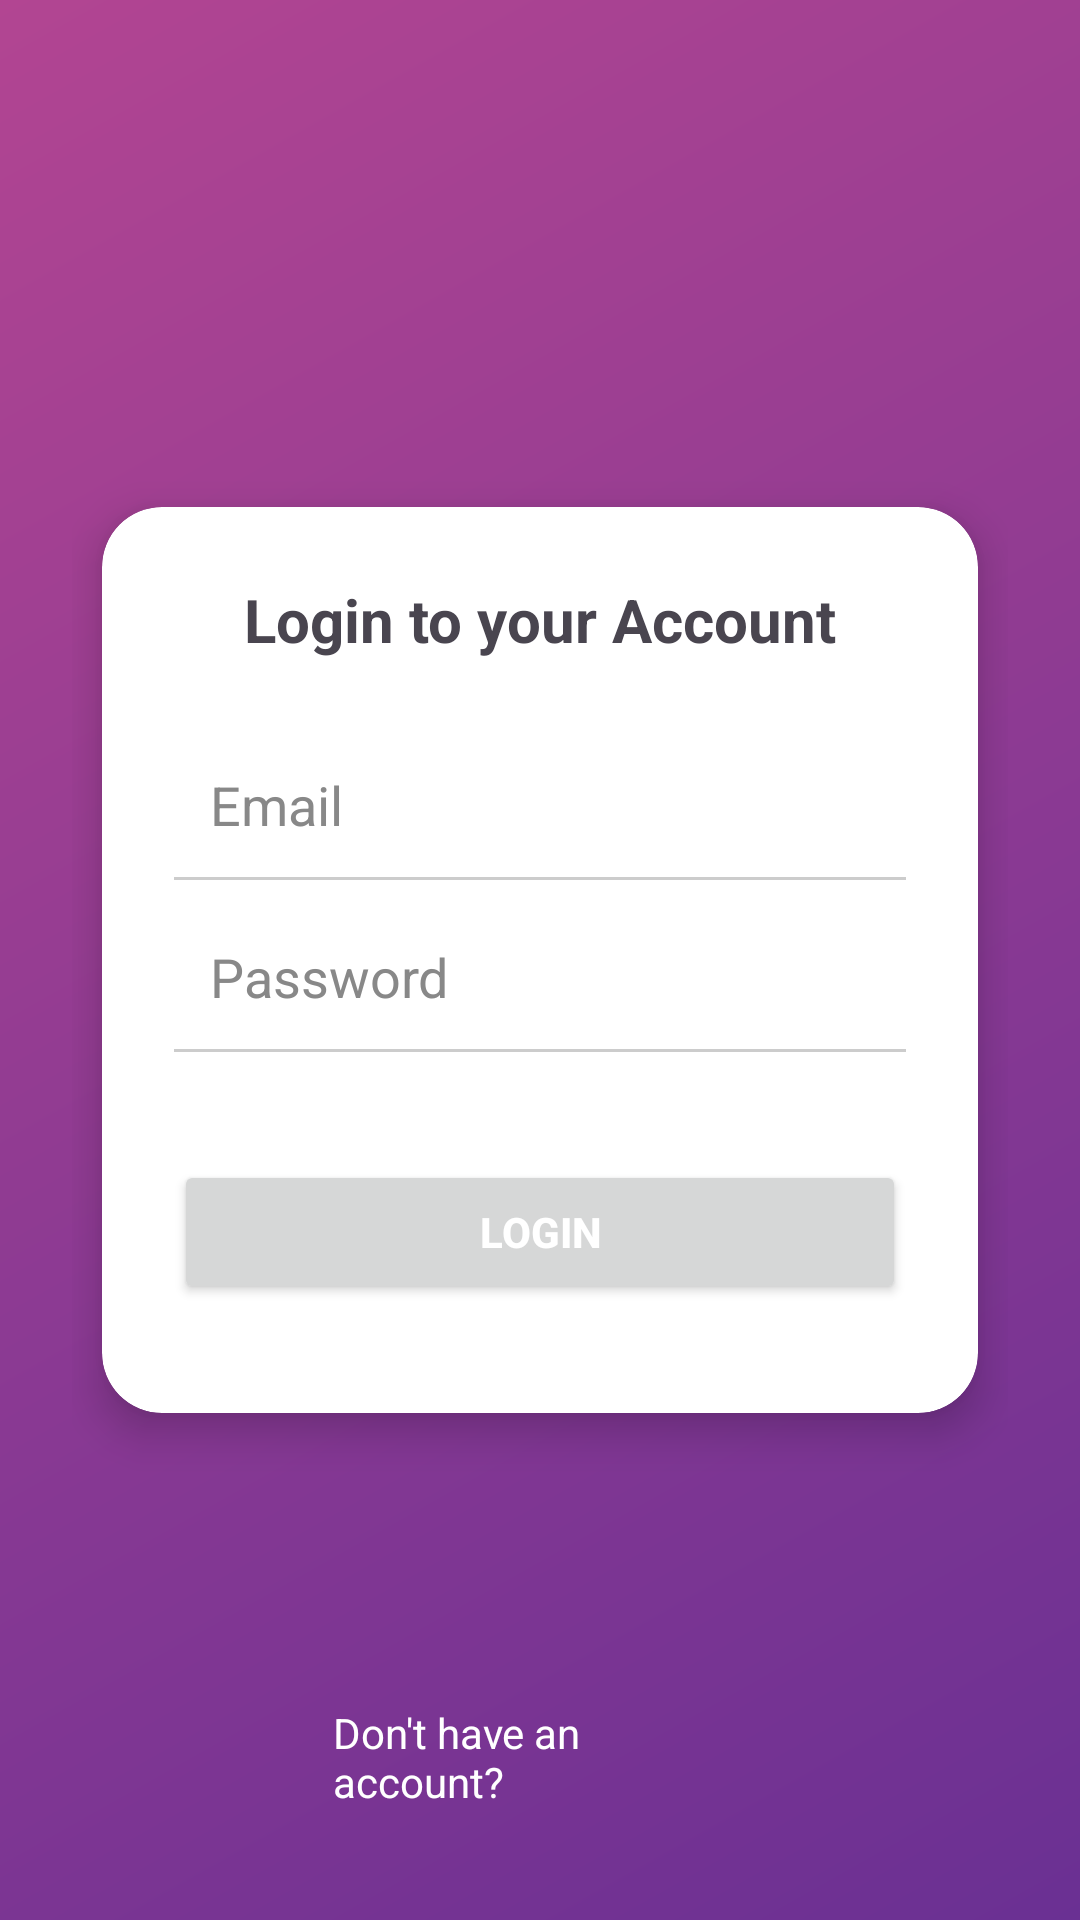

Android layout source for this screen:
<!-- AndroidManifest.xml: application theme Theme.WORKSPACE_BOOKING_APP -->
<!-- res/layout/activity_login_new.xml -->
<?xml version="1.0" encoding="utf-8"?>
<RelativeLayout
    xmlns:android="http://schemas.android.com/apk/res/android"
    xmlns:card_view="http://schemas.android.com/apk/res-auto"
    android:layout_width="match_parent"
    android:layout_height="match_parent"
    android:background="@drawable/bg_gradient"
    android:padding="24dp"
    android:id="@+id/main"
    >

    <androidx.cardview.widget.CardView
        android:layout_width="match_parent"
        android:layout_height="wrap_content"
        card_view:cardCornerRadius="20dp"
        card_view:cardElevation="8dp"
        android:layout_centerInParent="true"
        android:layout_marginTop="80dp"
        android:layout_marginBottom="80dp"
        android:layout_marginHorizontal="10dp">

        <LinearLayout
            android:layout_width="match_parent"
            android:layout_height="302dp"
            android:orientation="vertical"
            android:padding="24dp">

            <TextView
                android:id="@+id/title"
                android:layout_width="wrap_content"
                android:layout_height="wrap_content"
                android:layout_gravity="center"
                android:layout_marginBottom="24dp"
                android:text="Login to your Account"
                android:textSize="20sp"
                android:textStyle="bold" />

            
            <EditText
                android:id="@+id/etEmail"
                android:layout_width="match_parent"
                android:layout_height="wrap_content"
                android:background="@null"
                android:drawableEnd="@drawable/ic_check"
                android:hint="Email"
                android:inputType="textEmailAddress"
                android:padding="12dp"
                android:textColor="#000000"
                android:textColorHint="#888888" />

            <View
                android:layout_width="match_parent"
                android:layout_height="1dp"
                android:layout_marginBottom="8dp"
                android:background="#CCCCCC" />

            
            <EditText
                android:id="@+id/etPassword"
                android:layout_width="match_parent"
                android:layout_height="wrap_content"
                android:background="@null"
                android:drawableEnd="@drawable/ic_eye"
                android:hint="Password"
                android:inputType="textPassword"
                android:padding="12dp"
                android:textColor="#000000"
                android:textColorHint="#888888" />

            <View
                android:layout_width="match_parent"
                android:layout_height="1dp"
                android:layout_marginBottom="16dp"
                android:background="#CCCCCC" />

            
            <Button
                android:id="@+id/btnLogin"
                android:layout_width="match_parent"
                android:layout_height="48dp"
                android:layout_marginTop="20dp"
                android:text="Login"
                android:textColor="#FFFFFF"
                android:textStyle="bold" />

        </LinearLayout>
    </androidx.cardview.widget.CardView>

    
    <TextView
        android:id="@+id/tvSignup"
        android:layout_width="wrap_content"
        android:layout_height="38dp"
        android:layout_alignParentStart="true"
        android:layout_alignParentEnd="true"
        android:layout_alignParentBottom="true"
        android:layout_marginStart="87dp"
        android:layout_marginEnd="124dp"
        android:layout_marginBottom="10dp"
        android:text="Don't have an account? "
        android:textColor="#FFFFFF"
        android:textSize="14sp" />


</RelativeLayout>
<!-- resources referenced by this layout -->
<resources>
  <!-- drawable bg_gradient (drawable) -->
  <?xml version="1.0" encoding="utf-8"?>
  <shape xmlns:android="http://schemas.android.com/apk/res/android"
      android:shape="rectangle">
  
      
      <gradient
          android:startColor="#B24592"
          android:endColor="#6A3093"
          android:angle="315"
          android:type="linear"
          android:useLevel="false" />
  </shape>
  <style name="Theme.WORKSPACE_BOOKING_APP" parent="Base.Theme.WORKSPACE_BOOKING_APP" />
  <style name="Base.Theme.WORKSPACE_BOOKING_APP" parent="Theme.Material3.DayNight.NoActionBar">
          
          
      </style>
</resources>
